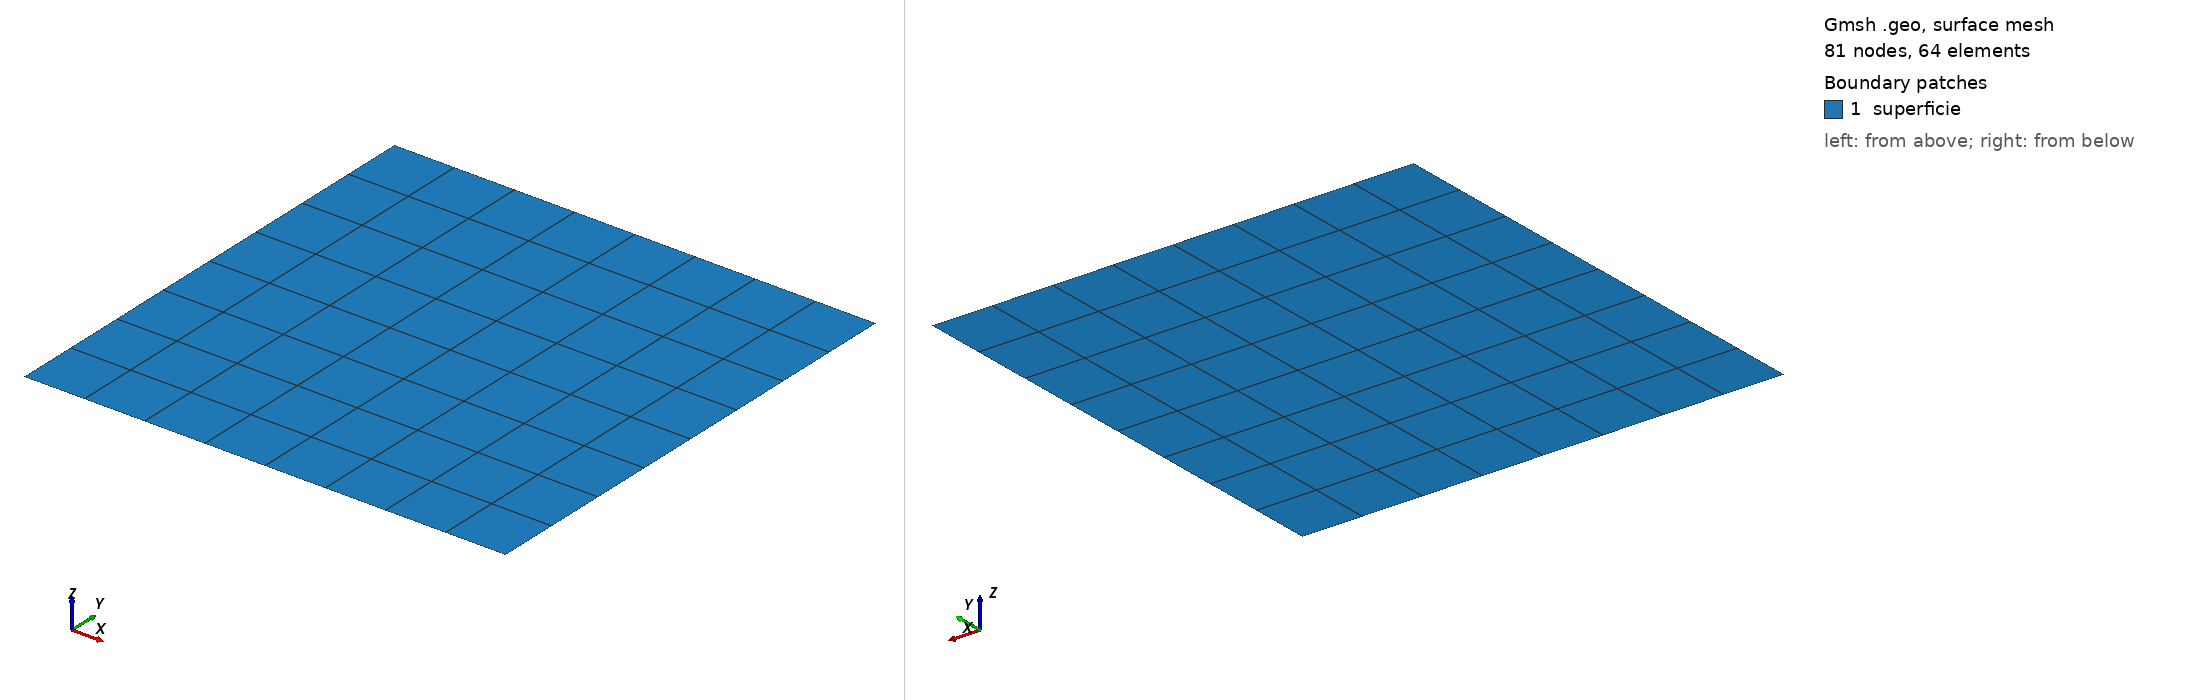

Gmsh geometry script, surface-meshed: 81 nodes, 64 surface elements. Boundary patches (legend numbers): 1 superficie. Left view from above one corner, right view from below the opposite corner. Legend entries are the model's physical surfaces. The drawing asked Gmsh for element sizes between 1% and 20% of the model's largest extent; the script's own settings can give other sizes.

=== placa.geo (drawn) ===
// PLACA
N = 8;

// PONTOS
Point(1) = {0, 0, 0, 1.0/N};
Point(2) = {1, 0, 0, 1.0/N};
Point(3) = {1, 1, 0, 1.0/N};
Point(4) = {0, 1, 0, 1.0/N};

// LINHAS
Line(1) = {1, 2};
Line(2) = {2, 3};
Line(3) = {3, 4};
Line(4) = {4, 1};

// PHYSICAL GROUPS
Physical Curve("linhas", 5) = {3, 4, 2, 1};
Curve Loop(1) = {4, 1, 2, 3};
Plane Surface(1) = {1};
Physical Surface("superficie", 6) = {1};

// OUTROS
Transfinite Curve {3, 4, 2, 1} = N + 1 Using Progression 1;
Transfinite Surface {1};
Recombine Surface {1};
